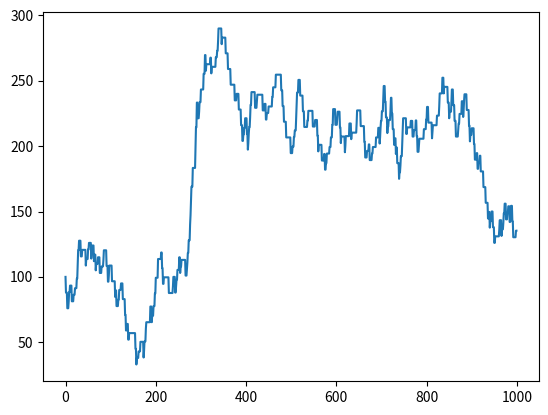

Write Python code to recreate this figure. (Note: this script raises an exception after producing the figure.)
import matplotlib.pyplot as plt
import random

dice1 = [1, 2, 3, 4, 5, 6]
dice2 = [1, 2, 3, 4, 5, 6]

losingTurns = [0] * 50



for j in range(0, 2000):

    progress = []
    
    pointEstablished = False
    pointPlace = 0
    
    sixBet = 0
    eightBet = 0
    
    wallet = 100

    for i in range(0, 1000):

        progress.append(wallet)
    
        if wallet <= 0:
            losingTurns[i / 20] += 1
            break
        
        diceSum = dice1[random.randint(0,5)] + dice2[random.randint(0,5)]
    
        if pointEstablished == False:
            if (diceSum >= 4 and diceSum <= 6) or (diceSum >= 8 and diceSum <= 10):
                pointEstablished = True
                pointPlace = diceSum
                
                if sixBet == 0 and eightBet == 0:
                    wallet -= 12
                    sixBet = 6
                    eightBet = 6
        else:
            if diceSum == 6:
                wallet += sixBet * (7/6)
                wallet -= 2
                sixBet += 2
            elif diceSum == 8:
                wallet += eightBet * (7/6)
                wallet -= 2
                eightBet += 2
            elif diceSum == 7:
                sixBet = 0
                eightBet = 0
                pointEstablished = False
                pointPlace = 0
    
            if diceSum == pointPlace:
                pointEstablished = False
                pointPlace = 0
            
    
    plt.figure(1)
    plt.plot(range(0, len(progress)), progress)

plt.title("6/8 strategy after 1000 rolls, ran 2000 times")
plt.xlabel("Number of rolls")
plt.ylabel("Money in account")

plt.figure(2)
li = range(0, len(losingTurns))
li[:] = [x * 20 for x in li]
plt.bar(li, losingTurns)

plt.title("Distribution of how many rolls it takes to lose bankroll")
plt.xlabel("Number of rolls")
plt.ylabel("Frequency of loss")

plt.show()


